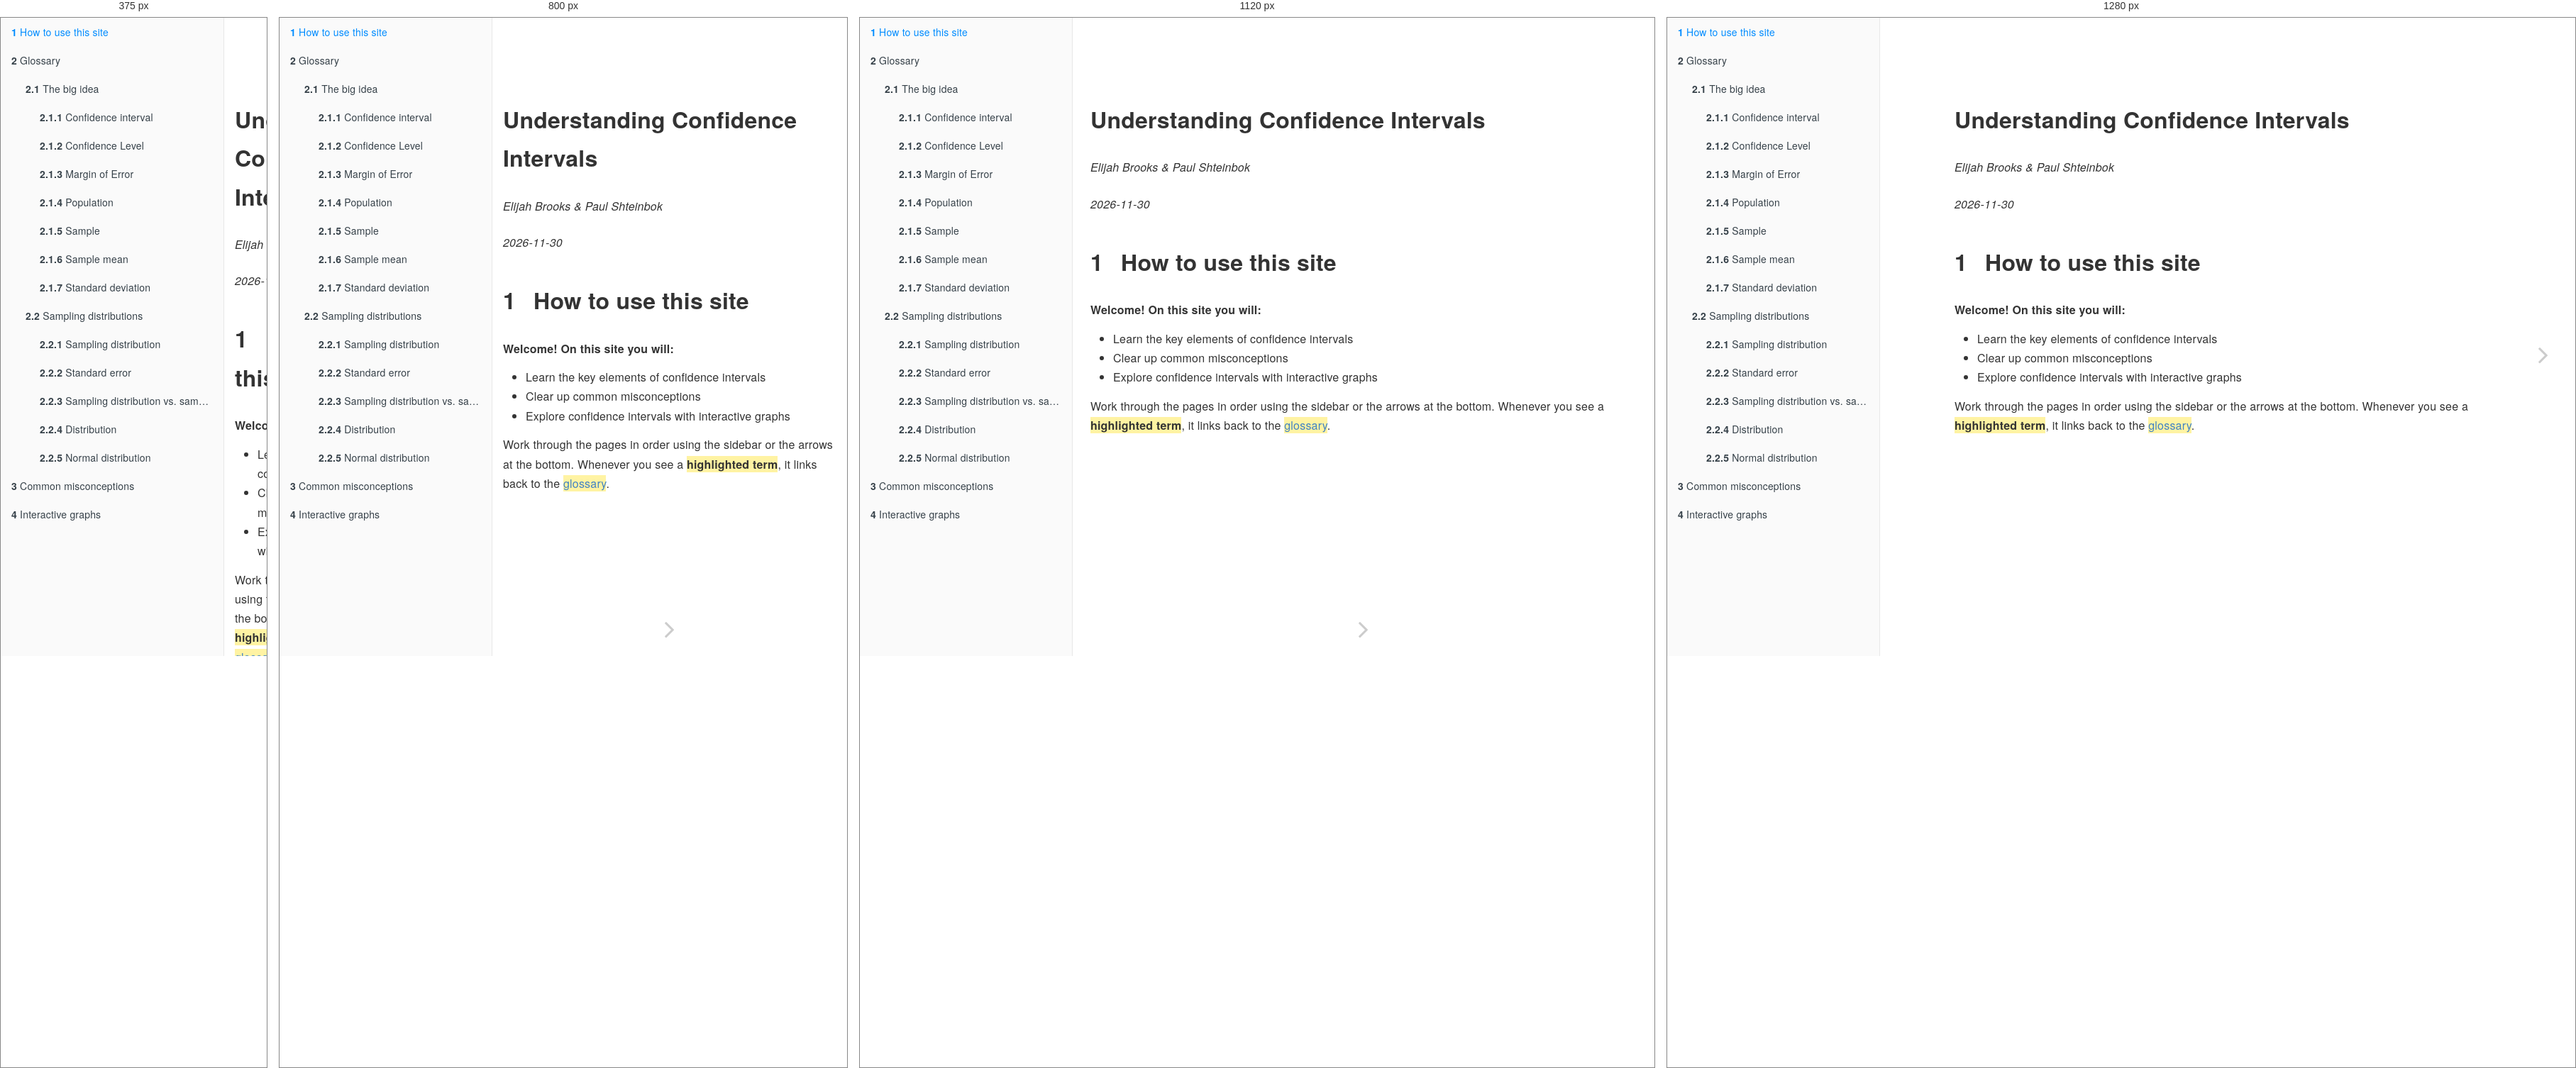
Rendered at 375 px, 800 px, 1120 px and 1280 px, left to right.

<!-- file: index.html -->
<!DOCTYPE html>
<html lang="" xml:lang="">
<head>

  <meta charset="utf-8" />
  <meta http-equiv="X-UA-Compatible" content="IE=edge" />
  <title>Understanding Confidence Intervals</title>
  <meta name="description" content="Understanding Confidence Intervals" />
  <meta name="generator" content="bookdown 0.48 and GitBook 2.6.7" />

  <meta property="og:title" content="Understanding Confidence Intervals" />
  <meta property="og:type" content="book" />
  
  
  

  <meta name="twitter:card" content="summary" />
  <meta name="twitter:title" content="Understanding Confidence Intervals" />
  
  
  

<meta name="author" content="Elijah Brooks &amp; Paul Shteinbok" />


<meta name="date" content="2026-11-30" />

  <meta name="viewport" content="width=device-width, initial-scale=1" />
  <meta name="apple-mobile-web-app-capable" content="yes" />
  <meta name="apple-mobile-web-app-status-bar-style" content="black" />
  
  

<link rel="next" href="glossary.html"/>
<script src="libs/jquery-3.6.0/jquery-3.6.0.min.js"></script>
<script src="https://cdn.jsdelivr.net/npm/fuse.js@6.4.6/dist/fuse.min.js"></script>
<link href="libs/gitbook-2.6.7/css/style.css" rel="stylesheet" />
<link href="libs/gitbook-2.6.7/css/plugin-table.css" rel="stylesheet" />
<link href="libs/gitbook-2.6.7/css/plugin-bookdown.css" rel="stylesheet" />
<link href="libs/gitbook-2.6.7/css/plugin-highlight.css" rel="stylesheet" />
<link href="libs/gitbook-2.6.7/css/plugin-search.css" rel="stylesheet" />
<link href="libs/gitbook-2.6.7/css/plugin-fontsettings.css" rel="stylesheet" />
<link href="libs/gitbook-2.6.7/css/plugin-clipboard.css" rel="stylesheet" />








<link href="libs/anchor-sections-1.1.0/anchor-sections.css" rel="stylesheet" />
<link href="libs/anchor-sections-1.1.0/anchor-sections-hash.css" rel="stylesheet" />
<script src="libs/anchor-sections-1.1.0/anchor-sections.js"></script>
<link href="libs/htmltools-fill-0.5.9/fill.css" rel="stylesheet" />
<script src="libs/htmlwidgets-1.6.4/htmlwidgets.js"></script>
<script src="libs/plotly-binding-4.12.1/plotly.js"></script>
<script src="libs/typedarray-0.1/typedarray.min.js"></script>
<link href="libs/crosstalk-1.2.2/css/crosstalk.min.css" rel="stylesheet" />
<script src="libs/crosstalk-1.2.2/js/crosstalk.min.js"></script>
<link href="libs/plotly-htmlwidgets-css-2.25.2/plotly-htmlwidgets.css" rel="stylesheet" />
<script src="libs/plotly-main-2.25.2/plotly-latest.min.js"></script>



<style type="text/css">
  
  div.hanging-indent{margin-left: 1.5em; text-indent: -1.5em;}
</style>

</head>

<body>



  <div class="book without-animation with-summary font-size-2 font-family-1" data-basepath=".">

    <div class="book-summary">
      <nav role="navigation">

<ul class="summary">
<li class="chapter" data-level="1" data-path="index.html"><a href="index.html"><i class="fa fa-check"></i><b>1</b> How to use this site</a></li>
<li class="chapter" data-level="2" data-path="glossary.html"><a href="glossary.html"><i class="fa fa-check"></i><b>2</b> Glossary</a>
<ul>
<li class="chapter" data-level="2.1" data-path="glossary.html"><a href="glossary.html#the-big-idea"><i class="fa fa-check"></i><b>2.1</b> The big idea</a>
<ul>
<li class="chapter" data-level="2.1.1" data-path="glossary.html"><a href="glossary.html#confidence-interval"><i class="fa fa-check"></i><b>2.1.1</b> Confidence interval</a></li>
<li class="chapter" data-level="2.1.2" data-path="glossary.html"><a href="glossary.html#confidence-level"><i class="fa fa-check"></i><b>2.1.2</b> Confidence Level</a></li>
<li class="chapter" data-level="2.1.3" data-path="glossary.html"><a href="glossary.html#margin-of-error"><i class="fa fa-check"></i><b>2.1.3</b> Margin of Error</a></li>
<li class="chapter" data-level="2.1.4" data-path="glossary.html"><a href="glossary.html#population"><i class="fa fa-check"></i><b>2.1.4</b> Population</a></li>
<li class="chapter" data-level="2.1.5" data-path="glossary.html"><a href="glossary.html#sample"><i class="fa fa-check"></i><b>2.1.5</b> Sample</a></li>
<li class="chapter" data-level="2.1.6" data-path="glossary.html"><a href="glossary.html#sample-mean"><i class="fa fa-check"></i><b>2.1.6</b> Sample mean</a></li>
<li class="chapter" data-level="2.1.7" data-path="glossary.html"><a href="glossary.html#standard-deviation"><i class="fa fa-check"></i><b>2.1.7</b> Standard deviation</a></li>
</ul></li>
<li class="chapter" data-level="2.2" data-path="glossary.html"><a href="glossary.html#sampling-distributions"><i class="fa fa-check"></i><b>2.2</b> Sampling distributions</a>
<ul>
<li class="chapter" data-level="2.2.1" data-path="glossary.html"><a href="glossary.html#sampling-distribution"><i class="fa fa-check"></i><b>2.2.1</b> Sampling distribution</a></li>
<li class="chapter" data-level="2.2.2" data-path="glossary.html"><a href="glossary.html#standard-error"><i class="fa fa-check"></i><b>2.2.2</b> Standard error</a></li>
<li class="chapter" data-level="2.2.3" data-path="glossary.html"><a href="glossary.html#sampling-vs-sample-mean"><i class="fa fa-check"></i><b>2.2.3</b> Sampling distribution vs. sample mean</a></li>
<li class="chapter" data-level="2.2.4" data-path="glossary.html"><a href="glossary.html#distribution"><i class="fa fa-check"></i><b>2.2.4</b> Distribution</a></li>
<li class="chapter" data-level="2.2.5" data-path="glossary.html"><a href="glossary.html#normal-distribution"><i class="fa fa-check"></i><b>2.2.5</b> Normal distribution</a></li>
</ul></li>
</ul></li>
<li class="chapter" data-level="3" data-path="misconceptions.html"><a href="misconceptions.html"><i class="fa fa-check"></i><b>3</b> Common misconceptions</a></li>
<li class="chapter" data-level="4" data-path="interactive.html"><a href="interactive.html"><i class="fa fa-check"></i><b>4</b> Interactive graphs</a></li>
</ul>

      </nav>
    </div>

    <div class="book-body">
      <div class="body-inner">
        <div class="book-header" role="navigation">
          <h1>
            <i class="fa fa-circle-o-notch fa-spin"></i><a href="./">Understanding Confidence Intervals</a>
          </h1>
        </div>

        <div class="page-wrapper" tabindex="-1" role="main">
          <div class="page-inner">

            <section class="normal" id="section-">
<div id="header">
<h1 class="title">Understanding Confidence Intervals</h1>
<p class="author"><em>Elijah Brooks &amp; Paul Shteinbok</em></p>
<p class="date"><em>2026-11-30</em></p>
</div>
<div id="instructions" class="section level1 hasAnchor" number="1">
<h1><span class="header-section-number">1</span> How to use this site<a href="index.html#instructions" class="anchor-section" aria-label="Anchor link to header"></a></h1>
<p><strong>Welcome! On this site you will:</strong></p>
<ul>
<li>Learn the key elements of confidence intervals</li>
<li>Clear up common misconceptions</li>
<li>Explore confidence intervals with interactive graphs</li>
</ul>
<p>Work through the pages in order using the sidebar or the arrows at the bottom.
Whenever you see a <span style="background-color: #fff3a3;"><strong>highlighted term</strong></span>, it links back to the <span style="background-color: #fff3a3;"><a href="glossary.html#glossary">glossary</a></span>.</p>

</div>
            </section>

          </div>
        </div>
      </div>

<a href="glossary.html" class="navigation navigation-next navigation-unique" aria-label="Next page"><i class="fa fa-angle-right"></i></a>
    </div>
  </div>
<script src="libs/gitbook-2.6.7/js/app.min.js"></script>
<script src="libs/gitbook-2.6.7/js/clipboard.min.js"></script>
<script src="libs/gitbook-2.6.7/js/plugin-search.js"></script>
<script src="libs/gitbook-2.6.7/js/plugin-sharing.js"></script>
<script src="libs/gitbook-2.6.7/js/plugin-fontsettings.js"></script>
<script src="libs/gitbook-2.6.7/js/plugin-bookdown.js"></script>
<script src="libs/gitbook-2.6.7/js/jquery.highlight.js"></script>
<script src="libs/gitbook-2.6.7/js/plugin-clipboard.js"></script>
<script>
gitbook.require(["gitbook"], function(gitbook) {
gitbook.start({
  "sharing": {
    "github": false,
    "facebook": true,
    "twitter": true,
    "linkedin": false,
    "weibo": false,
    "instapaper": false,
    "vk": false,
    "whatsapp": false,
    "all": ["facebook", "twitter", "linkedin", "weibo", "instapaper"]
  },
  "fontsettings": {
    "theme": "white",
    "family": "sans",
    "size": 2
  },
  "edit": {
    "link": null,
    "text": null
  },
  "history": {
    "link": null,
    "text": null
  },
  "view": {
    "link": null,
    "text": null
  },
  "download": null,
  "search": {
    "engine": "fuse",
    "options": null
  },
  "toc": {
    "collapse": "subsection"
  }
});
});
</script>

</body>

</html>


/* @media block from libs/gitbook-2.6.7/css/style.css */
@media (max-width:600px){.book-langs-index{padding:0}}

/* @media block from libs/gitbook-2.6.7/css/style.css */
@media (max-width:600px){.book-langs-index .inner .languages li{width:100%;max-width:100%}}

/* @media block from libs/gitbook-2.6.7/css/style.css */
@media (max-width:1000px){.book .book-header h1{display:none}}

/* @media block from libs/gitbook-2.6.7/css/style.css */
@media (max-width:600px){.book .book-summary{width:calc(100% - 60px);bottom:0;left:-100%}}

/* @media block from libs/gitbook-2.6.7/css/style.css */
@media (max-width:1240px){.book .book-body{-webkit-transition:-webkit-transform 250ms ease;-moz-transition:-moz-transform 250ms ease;-o-transition:-o-transform 250ms ease;transition:transform 250ms ease;padding-bottom:20px}.book .book-body .body-inner{position:static;min-height:calc(100% - 50px)}}

/* @media block from libs/gitbook-2.6.7/css/style.css */
@media (min-width:600px){.book.with-summary .book-body{left:300px}}

/* @media block from libs/gitbook-2.6.7/css/style.css */
@media (max-width:600px){.book.with-summary{overflow:hidden}.book.with-summary .book-body{-webkit-transform:translate(calc(100% - 60px),0);-moz-transform:translate(calc(100% - 60px),0);-ms-transform:translate(calc(100% - 60px),0);-o-transform:translate(calc(100% - 60px),0);transform:translate(calc(100% - 60px),0)}}

/* @media block from libs/gitbook-2.6.7/css/style.css */
@media (max-width:1240px){.book .book-body .navigation{position:static;top:auto;max-width:50%;width:50%;display:inline-block;float:left}.book .book-body .navigation.navigation-unique{max-width:100%;width:100%}}

/* @media block from libs/gitbook-2.6.7/css/plugin-bookdown.css */
@media (min-width: 600px) {
  .book.with-summary .book-header.fixed {
    left: 300px;
  }
}

/* @media block from libs/gitbook-2.6.7/css/plugin-bookdown.css */
@media (max-width: 1240px) {
  .book .book-body.fixed {
    top: 50px;
  }
  .book .book-body.fixed .body-inner {
    top: auto;
  }
}

/* @media block from libs/gitbook-2.6.7/css/plugin-bookdown.css */
@media (max-width: 600px) {
  .book.with-summary .book-header.fixed {
    left: calc(100% - 60px);
    min-width: 300px;
  }
  .book.with-summary .book-body {
    transform: none;
    left: calc(100% - 60px);
    min-width: 300px;
  }
  .book .book-body.fixed {
    top: 0;
  }
}

/* @media block from libs/crosstalk-1.2.2/css/crosstalk.min.css */
@media only screen and (max-width: 480px){.crosstalk-input-checkboxgroup .crosstalk-options-group .crosstalk-options-column{display:block;padding-right:inherit}}